Photos from the image-classification dataset "inputs" in the GitHub repository mattycars/rt_img_class_pytorch. Its 4 classes are: glide, loose, none, slab.

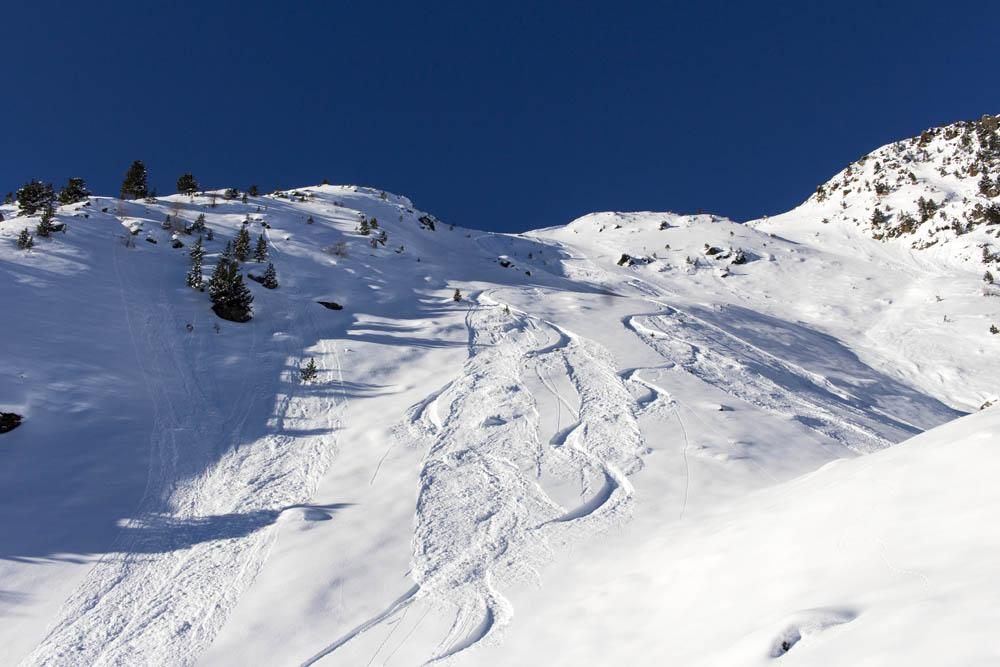
Label: loose

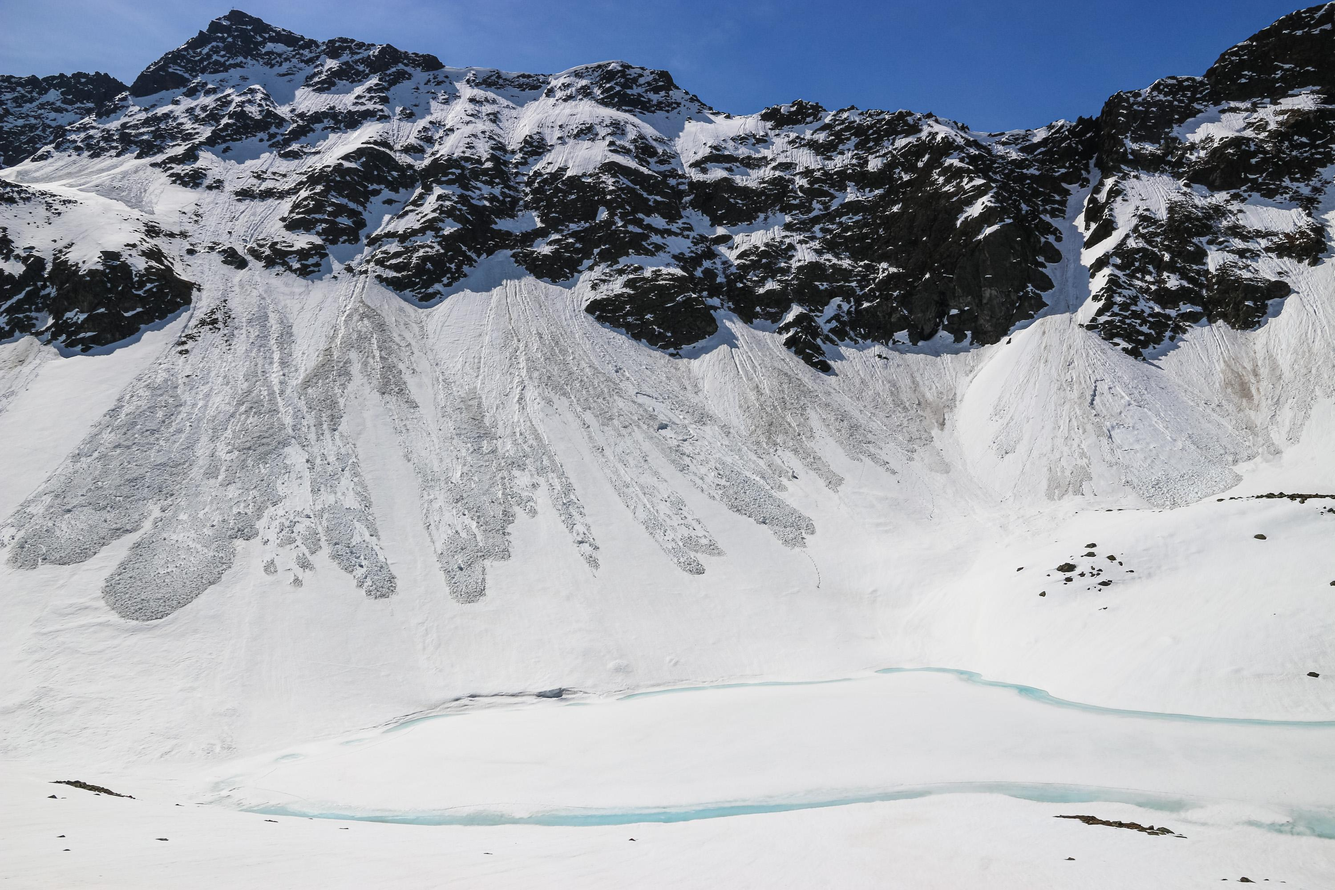
Label: loose

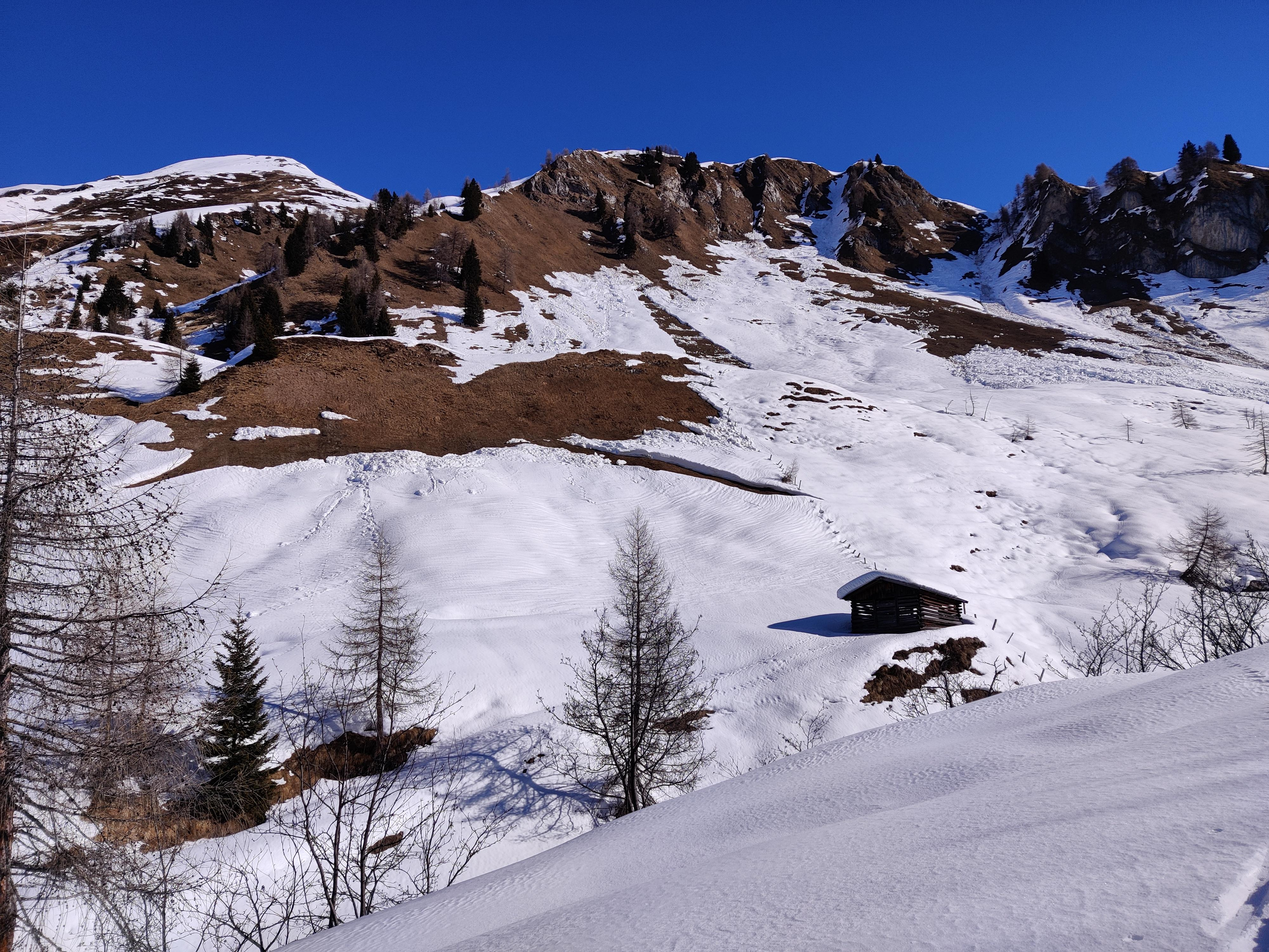
Label: glide

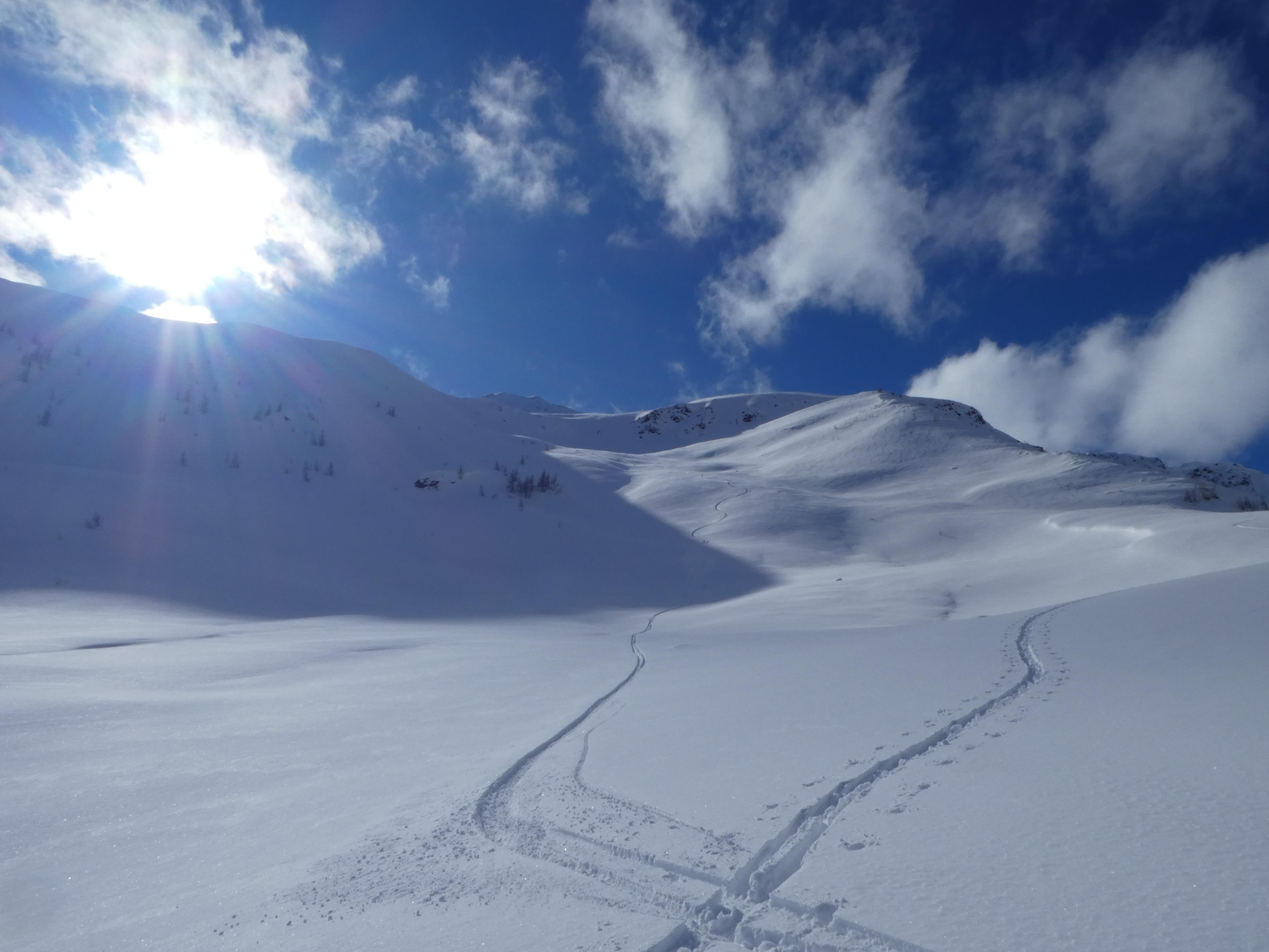
Label: none

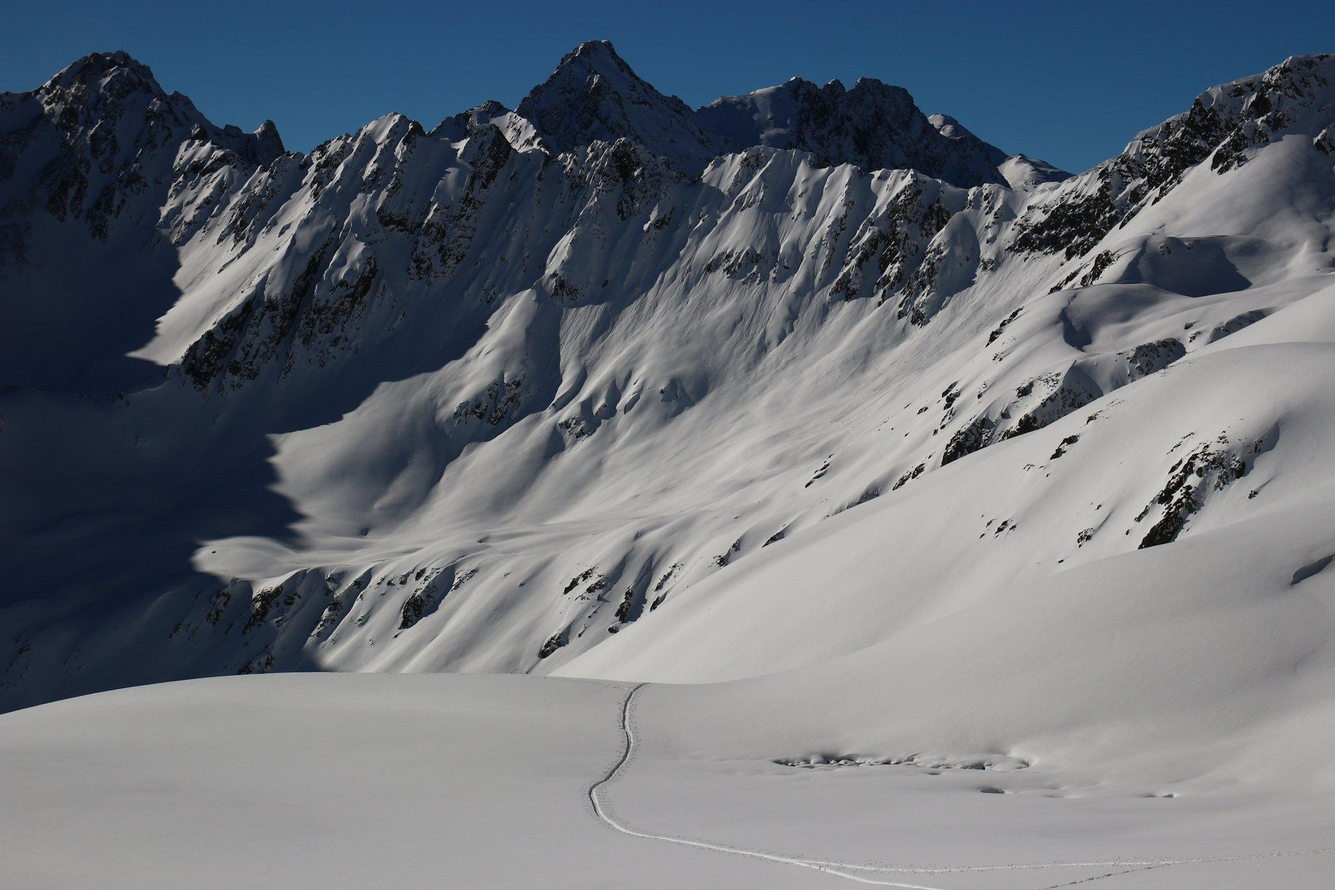
Label: none

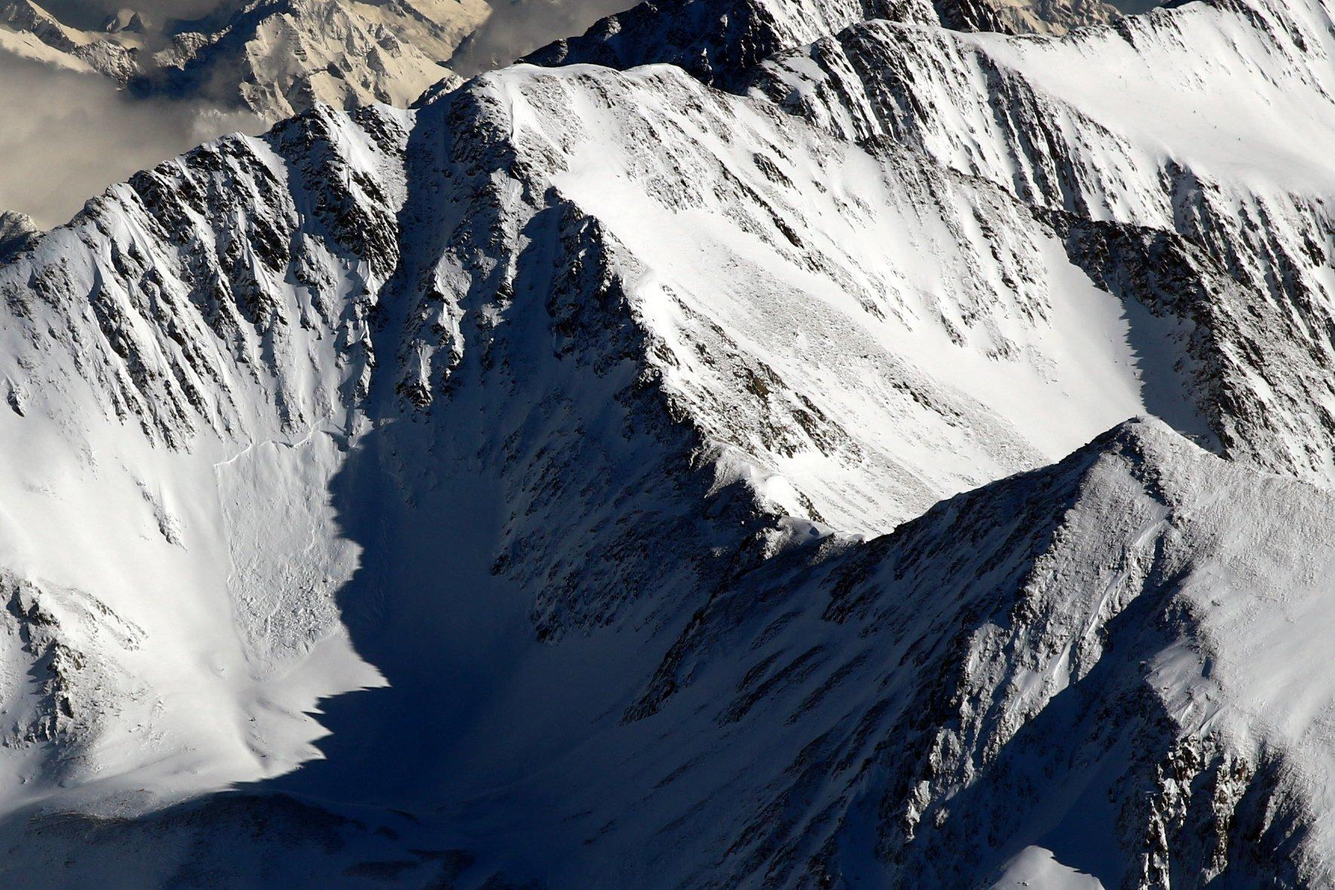
Label: slab
